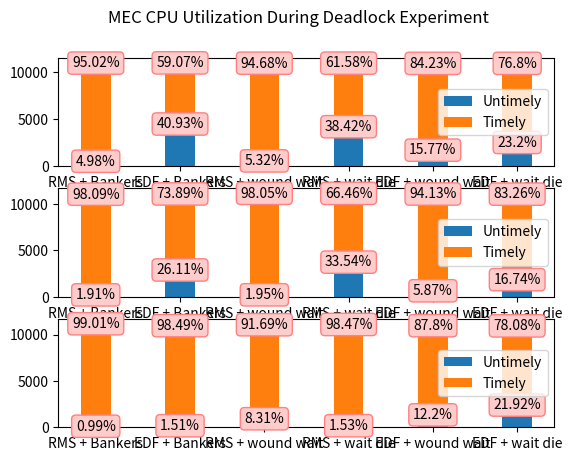

The matplotlib source for this figure:
import matplotlib.pyplot as plt
import numpy as np

fig = plt.figure()
ax1 = fig.add_subplot(311)
ax2 = fig.add_subplot(312)
ax3 = fig.add_subplot(313)
width = 0.35
title = {2}
time_av_t = {'_4_2': 10374,
             '_5_2': 10861,
             '_6_2': 11052,

             '_4_3': 6465,
             '_5_3': 8200,
             '_6_3': 10791,

             '_4_7': 10329,
             '_5_7': 10951,
             '_6_7': 10136,

             '_4_10': 6721,
             '_5_10': 7418,
             '_6_10': 10913,

             '_4_12': 9172,
             '_5_12': 10441,
             '_6_12': 9618,

             '_4_16': 8364,
             '_5_16': 9225,
             '_6_16': 8536,

             }
time_av_u = {
    '_4_2': 544,
    '_5_2': 211,
    '_6_2': 111,

    '_4_3': 4479,
    '_5_3': 2898,
    '_6_3': 165,

    '_4_7': 580,
    '_5_7': 218,
    '_6_7': 919,

    '_4_10': 4193,
    '_5_10': 3743,
    '_6_10': 170,

    '_4_12': 1717,
    '_5_12': 651,
    '_6_12': 1337,

    '_4_16': 2527,
    '_5_16': 1855,
    '_6_16': 2396

}


def percent(value, total):
    if value > 0:
        return round((value/total)*100, 2)
    else:
        return 0


def histogram(timely, untimely, ax):
    ind = np.arange(len(timely))
    p1 = ax.bar(ind, untimely , width)
    p2 = ax.bar(ind, timely , width, bottom=untimely)
    ax.set_xticks(ind)
    ax.set_xticklabels(('RMS + Bankers',
                        'EDF + Bankers',
                        'RMS + wound wait',
                        'RMS + wait die',
                        'EDF + wound wait',
                        'EDF + wait die'))
    for i in timely:
        j = timely.index(i)
        total = i + untimely[j]
        ax.text(j, timely[j]+untimely[j], '{}%'.format(percent(i, total)), rotation=0,
                 ha="center", va="center", bbox=dict(boxstyle="round", ec=(1., 0.5, 0.5), fc=(1., 0.8, 0.8), ))
        ax.text(j, untimely[j], '{}%'.format(percent(untimely[j], total)), rotation=0,
                ha="center", va="center", bbox=dict(boxstyle="round", ec=(1., 0.5, 0.5), fc=(1., 0.8, 0.8), ))
    ax.legend((p1[0], p2[0]), ('Untimely', 'Timely'))


def format_data():
    t_data = {}
    u_data = {}
    _keys = list(time_av_t.keys())
    s4 = 0
    s5 = 1
    s6 = 2
    for i in range(len(_keys)):
        j = _keys[i]
        if i == s4:
            if 4 in t_data:
                t_data[4].append(time_av_t[j])
                u_data[4].append(time_av_u[j])
                s4 += 3
            else:
                t_data[4] = [time_av_t[j]]
                u_data[4] = [time_av_u[j]]
                s4 += 3
        elif i == s5:
            if 5 in t_data:
                t_data[5].append(time_av_t[j])
                u_data[5].append(time_av_u[j])
                s5 += 3
            else:
                t_data[5] = [time_av_t[j]]
                u_data[5] = [time_av_u[j]]
                s5 += 3
        elif i == s6:
            if 6 in t_data:
                t_data[6].append(time_av_t[j])
                u_data[6].append(time_av_u[j])
                s6 += 3
            else:
                t_data[6] = [time_av_t[j]]
                u_data[6] = [time_av_u[j]]
                s6 += 3

    return t_data, u_data

            
def plot_av_times():
    axes = {ax1: 4, ax2: 5, ax3: 6}
    _data = format_data()
    for i in axes:
        histogram(_data[0][axes[i]], _data[1][axes[i]], i)
    fig.suptitle('MEC CPU Utilization During Deadlock Experiment')
    plt.show()


plot_av_times()
